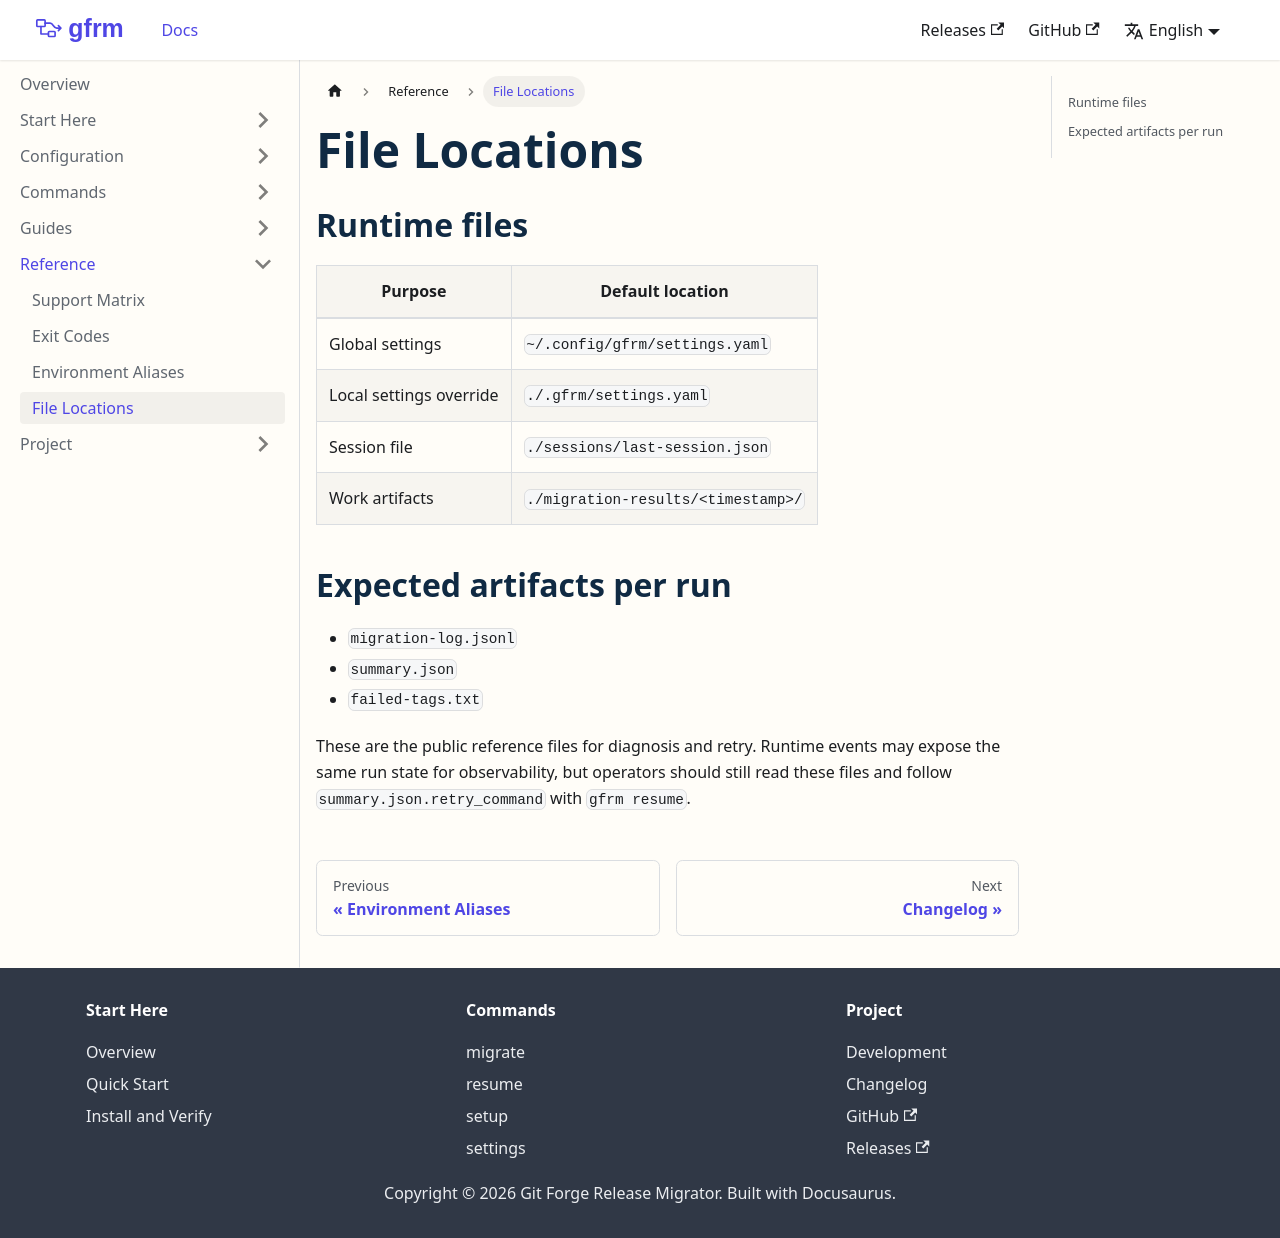

repository: chrystiamjr/git-forge-release-migrator · page: reference/file-locations.html · generator: docusaurus

---
sidebar_position: 4
title: File Locations
---

## Runtime files

| Purpose | Default location |
| --- | --- |
| Global settings | `~/.config/gfrm/settings.yaml` |
| Local settings override | `./.gfrm/settings.yaml` |
| Session file | `./sessions/last-session.json` |
| Work artifacts | `./migration-results/<timestamp>/` |

## Expected artifacts per run

- `migration-log.jsonl`
- `summary.json`
- `failed-tags.txt`

These are the public reference files for diagnosis and retry. Runtime events may expose the same run state for
observability, but operators should still read these files and follow `summary.json.retry_command` with `gfrm resume`.
